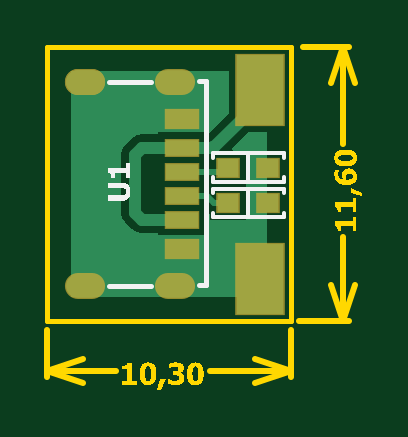
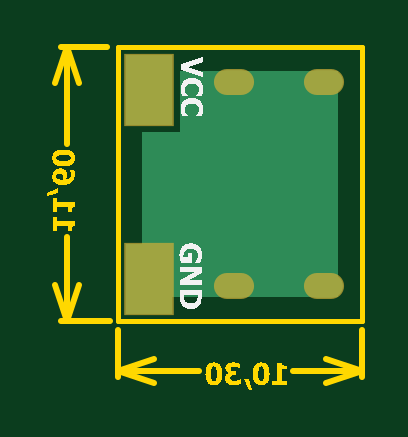
Circuit board: 7 layer files. Board 13.3 x 14.5 mm.
- bottom_copper: PCB.GBL (444 bytes)
- bottom_silk: PCB.GBO (14282 bytes)
- bottom_mask: PCB.GBS (320 bytes)
- outline: PCB.GM1 (25570 bytes)
- top_copper: PCB.GTL (1783 bytes)
- top_silk: PCB.GTO (2924 bytes)
- top_mask: PCB.GTS (595 bytes)

=== bottom_copper: PCB.GBL ===
G04*
G04 #@! TF.GenerationSoftware,Altium Limited,Altium Designer,19.1.8 (144)*
G04*
G04 Layer_Physical_Order=2*
G04 Layer_Color=16711680*
%FSLAX25Y25*%
%MOIN*%
G70*
G01*
G75*
%ADD20O,0.06299X0.03937*%
%ADD23R,0.07874X0.11811*%
G36*
X30296Y31477D02*
X36580D01*
Y3971D01*
X3971D01*
Y41698D01*
X30296D01*
Y31477D01*
D02*
G37*
D20*
X6299Y39921D02*
D03*
Y5906D02*
D03*
X21260D02*
D03*
Y39921D02*
D03*
D23*
X35433Y7087D02*
D03*
Y38583D02*
D03*
M02*

=== bottom_silk: PCB.GBO (14282 bytes, source omitted) ===
=== bottom_mask: PCB.GBS ===
G04*
G04 #@! TF.GenerationSoftware,Altium Limited,Altium Designer,19.1.8 (144)*
G04*
G04 Layer_Color=16711935*
%FSLAX25Y25*%
%MOIN*%
G70*
G01*
G75*
%ADD15O,0.06693X0.04331*%
%ADD16R,0.08268X0.12205*%
D15*
X6299Y39921D02*
D03*
Y5906D02*
D03*
X21260D02*
D03*
Y39921D02*
D03*
D16*
X35433Y7087D02*
D03*
Y38583D02*
D03*
M02*

=== outline: PCB.GM1 (25570 bytes, source omitted) ===
=== top_copper: PCB.GTL ===
G04*
G04 #@! TF.GenerationSoftware,Altium Limited,Altium Designer,19.1.8 (144)*
G04*
G04 Layer_Physical_Order=1*
G04 Layer_Color=255*
%FSLAX25Y25*%
%MOIN*%
G70*
G01*
G75*
%ADD17R,0.03543X0.03150*%
%ADD18R,0.05512X0.02756*%
%ADD19R,0.05512X0.03150*%
%ADD20O,0.06299X0.03937*%
%ADD21C,0.01968*%
%ADD22C,0.01000*%
%ADD23R,0.07874X0.11811*%
G36*
X30296Y34627D02*
X26858Y31188D01*
X26357Y31278D01*
Y31476D01*
X18446D01*
Y31125D01*
X15720D01*
X15720Y31125D01*
X14868Y30955D01*
X14145Y30472D01*
X14145Y30472D01*
X12992Y29319D01*
X12509Y28597D01*
X12340Y27744D01*
X12340Y27744D01*
Y18082D01*
X12340Y18082D01*
X12509Y17230D01*
X12992Y16508D01*
X14145Y15354D01*
X14145Y15354D01*
X14868Y14872D01*
X15720Y14702D01*
X15720Y14702D01*
X18446D01*
Y14351D01*
X26357D01*
Y17821D01*
X26821Y18076D01*
X27147Y17879D01*
Y16910D01*
X33090D01*
Y22316D01*
X33090Y22460D01*
X33090D01*
Y22816D01*
X33090D01*
Y28365D01*
X30987D01*
X30796Y28827D01*
X33446Y31477D01*
X36580D01*
Y3971D01*
X3971D01*
Y41698D01*
X30296D01*
Y34627D01*
D02*
G37*
D17*
X30118Y25591D02*
D03*
X36811D02*
D03*
X30118Y19685D02*
D03*
X36811D02*
D03*
D18*
X22402Y16929D02*
D03*
Y20945D02*
D03*
Y24882D02*
D03*
Y28898D02*
D03*
D19*
Y12087D02*
D03*
Y33740D02*
D03*
D20*
X6299Y39921D02*
D03*
D03*
Y5906D02*
D03*
X21260D02*
D03*
Y39921D02*
D03*
D21*
X27768Y28950D02*
X35433Y36614D01*
X27607Y28950D02*
X27768D01*
X27555Y28898D02*
X27607Y28950D01*
X22402Y28898D02*
X27555D01*
X15720D02*
X22402D01*
X35433Y36614D02*
Y38583D01*
X15720Y16929D02*
X22402D01*
X14567Y27744D02*
X15720Y28898D01*
X14567Y18082D02*
Y27744D01*
Y18082D02*
X15720Y16929D01*
D22*
X29409Y24882D02*
X30118Y25591D01*
X22402Y24882D02*
X29409D01*
X27777Y19685D02*
X30118D01*
X26517Y20945D02*
X27777Y19685D01*
X22402Y20945D02*
X26517D01*
D23*
X35433Y7087D02*
D03*
Y38583D02*
D03*
M02*

=== top_silk: PCB.GTO ===
G04*
G04 #@! TF.GenerationSoftware,Altium Limited,Altium Designer,19.1.8 (144)*
G04*
G04 Layer_Color=65535*
%FSLAX25Y25*%
%MOIN*%
G70*
G01*
G75*
%ADD10C,0.00591*%
%ADD11C,0.00787*%
G36*
X13780Y23899D02*
X13149D01*
Y24659D01*
X11240D01*
Y23899D01*
X10650D01*
Y23959D01*
X10644Y24004D01*
Y24054D01*
X10639Y24109D01*
X10629Y24229D01*
Y24234D01*
X10625Y24259D01*
X10620Y24289D01*
X10615Y24324D01*
X10589Y24409D01*
X10575Y24454D01*
X10560Y24494D01*
X10554Y24499D01*
X10549Y24514D01*
X10535Y24534D01*
X10520Y24559D01*
X10469Y24619D01*
X10405Y24674D01*
X10400Y24679D01*
X10385Y24684D01*
X10364Y24694D01*
X10334Y24709D01*
X10300Y24719D01*
X10255Y24729D01*
X10210Y24739D01*
X10154Y24744D01*
Y25539D01*
X13149D01*
Y26284D01*
X13780D01*
Y23899D01*
D02*
G37*
G36*
X12585Y23094D02*
X12640Y23089D01*
X12705Y23079D01*
X12775Y23069D01*
X12849Y23049D01*
X12934Y23029D01*
X13014Y23004D01*
X13104Y22974D01*
X13190Y22939D01*
X13270Y22894D01*
X13350Y22839D01*
X13430Y22784D01*
X13499Y22714D01*
X13505Y22709D01*
X13514Y22694D01*
X13534Y22674D01*
X13555Y22644D01*
X13579Y22604D01*
X13610Y22554D01*
X13645Y22499D01*
X13675Y22429D01*
X13710Y22354D01*
X13745Y22269D01*
X13774Y22179D01*
X13800Y22079D01*
X13819Y21969D01*
X13839Y21849D01*
X13849Y21719D01*
X13855Y21584D01*
Y21514D01*
X13849Y21464D01*
X13845Y21404D01*
X13835Y21334D01*
X13825Y21259D01*
X13810Y21174D01*
X13794Y21084D01*
X13769Y20994D01*
X13739Y20899D01*
X13704Y20809D01*
X13665Y20719D01*
X13620Y20629D01*
X13565Y20544D01*
X13505Y20469D01*
X13499Y20464D01*
X13489Y20454D01*
X13469Y20434D01*
X13440Y20409D01*
X13405Y20379D01*
X13360Y20344D01*
X13305Y20309D01*
X13244Y20274D01*
X13174Y20239D01*
X13100Y20204D01*
X13014Y20169D01*
X12924Y20139D01*
X12820Y20114D01*
X12715Y20094D01*
X12599Y20084D01*
X12474Y20079D01*
X10165D01*
Y20989D01*
X12420D01*
X12425D01*
X12434D01*
X12455D01*
X12479D01*
X12515Y20994D01*
X12550Y20999D01*
X12634Y21009D01*
X12724Y21024D01*
X12820Y21049D01*
X12904Y21084D01*
X12984Y21129D01*
X12994Y21134D01*
X13014Y21154D01*
X13039Y21189D01*
X13074Y21239D01*
X13110Y21304D01*
X13135Y21379D01*
X13155Y21474D01*
X13164Y21584D01*
Y21614D01*
X13160Y21634D01*
X13155Y21689D01*
X13145Y21759D01*
X13119Y21829D01*
X13090Y21909D01*
X13049Y21979D01*
X12990Y22039D01*
X12979Y22044D01*
X12955Y22064D01*
X12914Y22089D01*
X12855Y22114D01*
X12775Y22144D01*
X12675Y22164D01*
X12619Y22174D01*
X12560Y22184D01*
X12489Y22189D01*
X12420D01*
X10165D01*
Y23099D01*
X12474D01*
X12479D01*
X12505D01*
X12539D01*
X12585Y23094D01*
D02*
G37*
D10*
X33465Y23228D02*
Y27953D01*
X27559D02*
X39370D01*
Y27197D02*
Y27953D01*
X27559Y27197D02*
Y27953D01*
Y23228D02*
Y23984D01*
Y23228D02*
X39370D01*
Y23984D01*
X33465Y17323D02*
Y22047D01*
X27559D02*
X39370D01*
Y21291D02*
Y22047D01*
X27559Y21291D02*
Y22047D01*
Y17323D02*
Y18079D01*
Y17323D02*
X39370D01*
Y18079D01*
D11*
X10236Y39921D02*
X17323D01*
X10236Y5906D02*
X17323D01*
X25197Y40079D02*
X26378D01*
Y6063D02*
Y40079D01*
X25197Y6063D02*
X26378D01*
M02*

=== top_mask: PCB.GTS ===
G04*
G04 #@! TF.GenerationSoftware,Altium Limited,Altium Designer,19.1.8 (144)*
G04*
G04 Layer_Color=8388736*
%FSLAX25Y25*%
%MOIN*%
G70*
G01*
G75*
%ADD12R,0.03937X0.03543*%
%ADD13R,0.05906X0.03150*%
%ADD14R,0.05906X0.03543*%
%ADD15O,0.06693X0.04331*%
%ADD16R,0.08268X0.12205*%
D12*
X30118Y25591D02*
D03*
X36811D02*
D03*
X30118Y19685D02*
D03*
X36811D02*
D03*
D13*
X22402Y16929D02*
D03*
Y20945D02*
D03*
Y24882D02*
D03*
Y28898D02*
D03*
D14*
Y12087D02*
D03*
Y33740D02*
D03*
D15*
X6299Y39921D02*
D03*
D03*
Y5906D02*
D03*
X21260D02*
D03*
Y39921D02*
D03*
D16*
X35433Y7087D02*
D03*
Y38583D02*
D03*
M02*
